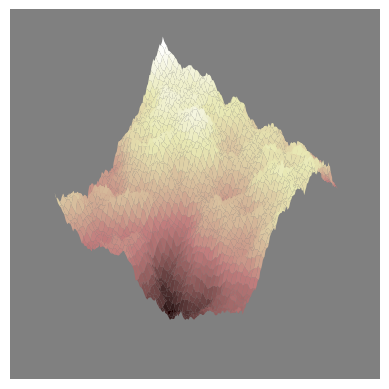

The script that saved this image: (Note: this script raises an exception after producing the figure.)
import random
import numpy as np
import matplotlib.pyplot as plt
# using the diamond-square algorithm:
# the dimensions of z have to be (2^n + 1, 2^n + 1)
# n = the number of iterations we will have to do for the 

iterations = 7
pixels = 2 ** iterations + 1
z = np.zeros((pixels, pixels))

# i need to streamline this... so inefficient yuck

def random_uniform(): # alter the range of the uniform to change the roughness of the terrain
    return 2 ** (-random.uniform(0.8, 1))
def rand(iter):
    return random.uniform(-0.5, 0.5) * random_uniform() ** iter

# initialisation - randomised
z[0][0] = rand(0)
z[pixels - 1][0] = rand(0)
z[0][pixels - 1] = rand(0)
z[pixels - 1][pixels - 1] = rand(0)


for iter in range(iterations):
    step = 2 ** (iterations - iter - 1)
    # diamond step
    for i in range(0, pixels - 1, step * 2):
        for j in range(0, pixels - 1, step * 2):

            z[i + step][j + step] = (z[i][j] + z[i + step*2][j] + z[i][j + step*2] + z[i + step*2][j + step*2])/4 + rand(iter)

    # square step
    for i in range(pixels):
        for j in range(pixels):
            # we need a better condition...
            # if i % step == 0 and j % step == 0
            if z[i][j] == 0 and i % step == 0 and j % step == 0:
                # at the edges, there are only three neighbouring points
                if i == 0:
                    z[i][j] = (z[i][j - step] + z[i][j + step] + z[i + step][j])/3 + rand(iter)
                elif i == pixels - 1:
                    z[i][j] = (z[i][j - step] + z[i][j + step] + z[i - step][j])/3 + rand(iter)
                elif j == 0:
                    z[i][j] = (z[i][j + step] + z[i - step][j] + z[i + step][j])/3 + rand(iter)
                elif j == pixels - 1:
                    z[i][j] = (z[i][j - step] + z[i - step][j] + z[i + step][j])/3 + rand(iter)
                else:
                    z[i][j] = (z[i][j - step] + z[i][j + step] + z[i - step][j] + z[i + step][j])/4 + rand(iter)

x, y = np.mgrid[0:pixels, 0:pixels]

fig = plt.figure(dpi = 200)
ax = plt.axes(projection = '3d')
ax.set_facecolor('grey')
ax.axis('off')
ax.view_init(40, 30)
ax.plot_surface(x, y, z, cmap = 'pink')
ax.dist = 7
plt.savefig('../images/fractal_landscape.png')
plt.show()
